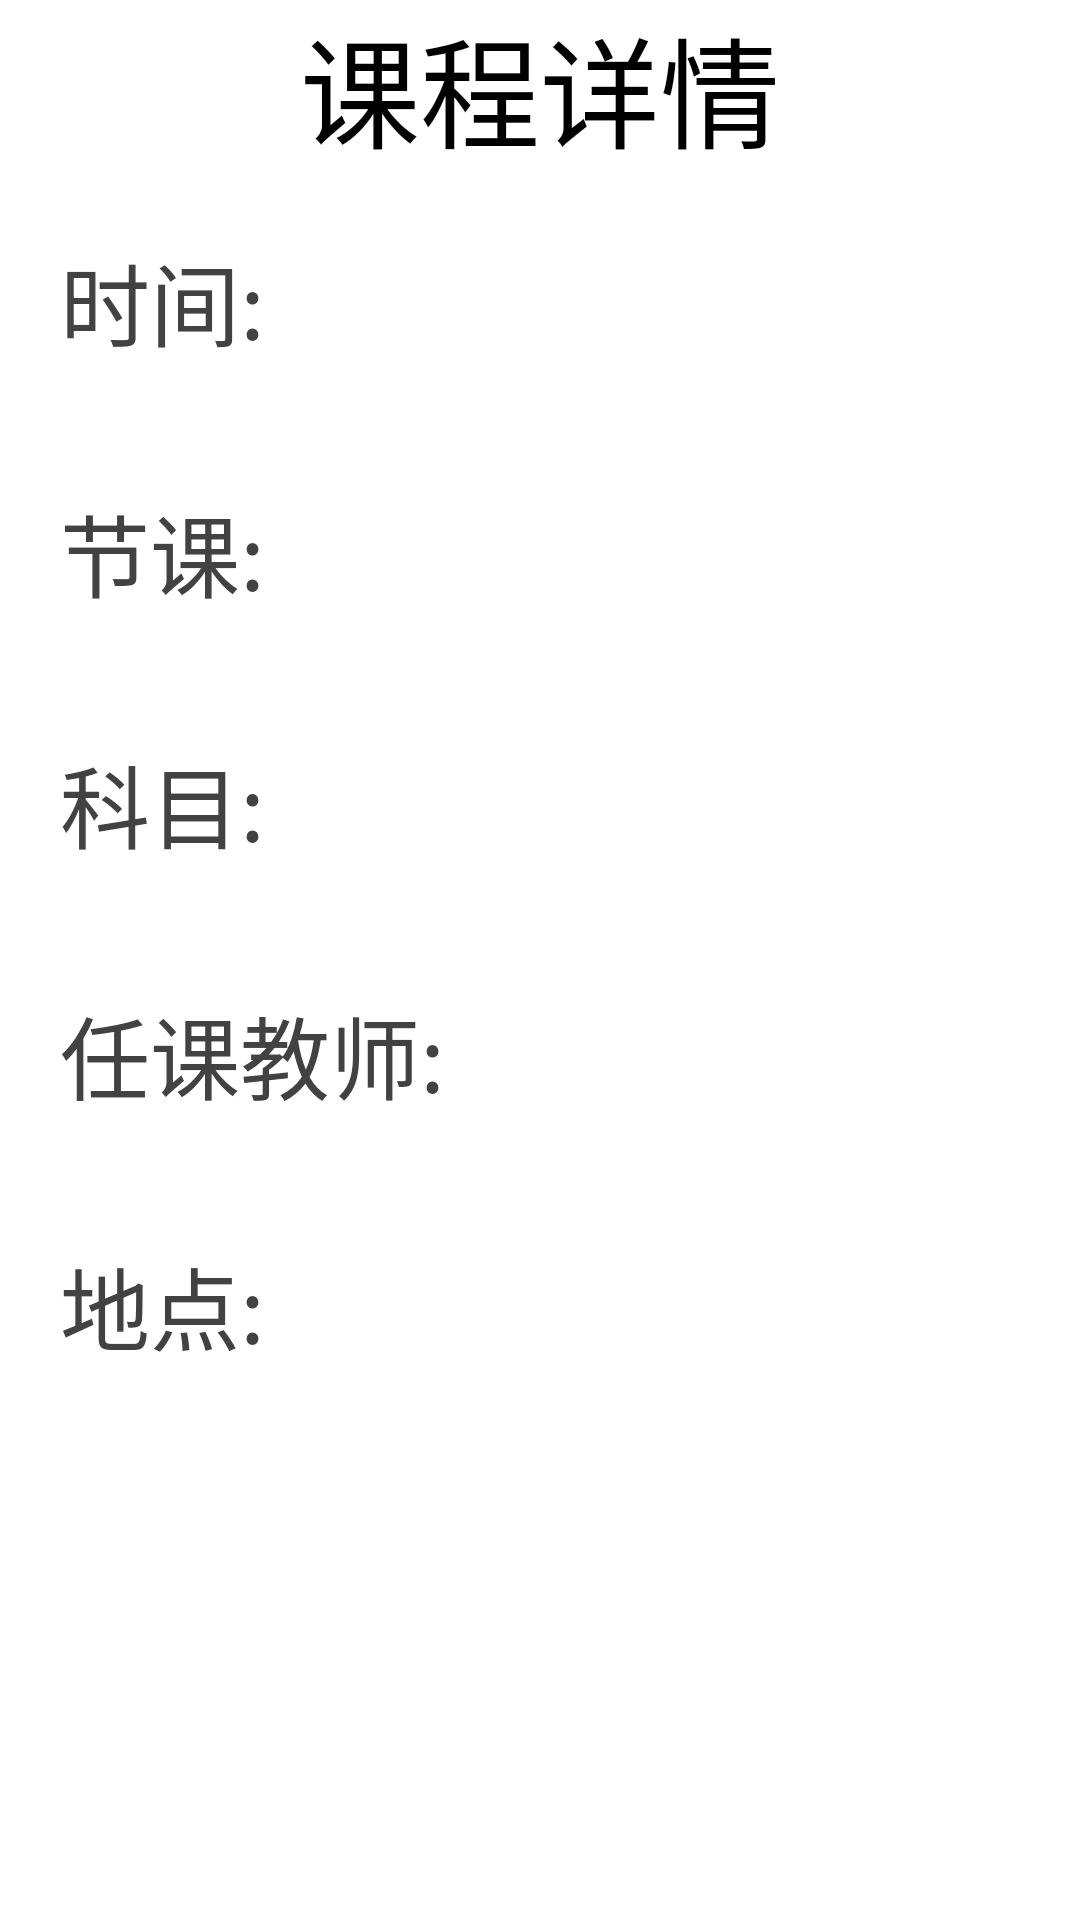

Android layout source for this screen:
<!-- AndroidManifest.xml: application theme Theme.Schedule -->
<!-- res/layout/activity_press.xml -->
<?xml version="1.0" encoding="utf-8"?>
<LinearLayout xmlns:android="http://schemas.android.com/apk/res/android"
    xmlns:app="http://schemas.android.com/apk/res-auto"
    xmlns:tools="http://schemas.android.com/tools"
    style="@style/MyModelSetting"
    android:layout_width="300dp"
    android:layout_height="500dp"
    android:background="#fff"
    android:orientation="vertical"
    tools:context=".DialogModal">
    <TextView
        android:layout_width="wrap_content"
        android:layout_height="wrap_content"
        android:text="课程详情"
        android:textSize="40dp"
        android:layout_gravity="center"
        android:textColor="@color/black"/>

    <LinearLayout
        android:layout_width="match_parent"
        android:layout_height="wrap_content"
        android:orientation="horizontal"
        android:layout_margin="10dp">
        <TextView
            android:layout_width="wrap_content"
            android:layout_height="wrap_content"
            android:text="时间:"
            android:textSize="30dp"
            android:textColor="@color/cardview_dark_background"
            android:layout_margin="10dp"/>

        <TextView
            android:id="@+id/time"
            android:layout_width="wrap_content"
            android:layout_height="wrap_content"
            android:text=""
            android:textSize="30dp"
            android:textColor="@color/cardview_dark_background"
            android:layout_margin="10dp"/>





    </LinearLayout>
    <LinearLayout
        android:layout_width="match_parent"
        android:layout_height="wrap_content"
        android:layout_margin="10dp"
        android:orientation="horizontal">
        <TextView
            android:layout_width="wrap_content"
            android:layout_height="wrap_content"
            android:text="节课:"
            android:textSize="30dp"
            android:textColor="@color/cardview_dark_background"
            android:layout_margin="10dp"/>

        <TextView
            android:id="@+id/clsNum"
            android:layout_width="wrap_content"
            android:layout_height="wrap_content"
            android:text=""
            android:textSize="30dp"
            android:textColor="@color/cardview_dark_background"
            android:layout_margin="10dp"/>




    </LinearLayout>

    <LinearLayout
        android:layout_width="match_parent"
        android:layout_height="wrap_content"
        android:layout_margin="10dp"
        android:orientation="horizontal">
        <TextView
            android:layout_width="wrap_content"
            android:layout_height="wrap_content"
            android:text="科目:"
            android:textSize="30dp"
            android:textColor="@color/cardview_dark_background"
            android:layout_margin="10dp"/>

        <TextView
            android:id="@+id/sub"
            android:layout_width="wrap_content"
            android:layout_height="wrap_content"
            android:text=""
            android:textSize="30dp"
            android:textColor="@color/cardview_dark_background"
            android:layout_margin="10dp"/>



    </LinearLayout>

    <LinearLayout
        android:layout_width="match_parent"
        android:layout_height="wrap_content"
        android:layout_margin="10dp"
        android:orientation="horizontal">
        <TextView
            android:layout_width="wrap_content"
            android:layout_height="wrap_content"
            android:text="任课教师:"
            android:textSize="30dp"
            android:textColor="@color/cardview_dark_background"
            android:layout_margin="10dp"/>

        <TextView
            android:id="@+id/teacher"
            android:layout_width="wrap_content"
            android:layout_height="wrap_content"
            android:text=""
            android:textSize="30sp"
            android:autoSizeMaxTextSize="30sp"
            android:autoSizeMinTextSize="5sp"
            android:autoSizeStepGranularity="1sp"
            android:textColor="@color/cardview_dark_background"
            android:layout_margin="10dp"/>

    </LinearLayout>

    <LinearLayout
        android:layout_width="match_parent"
        android:layout_height="wrap_content"
        android:layout_margin="10dp"
        android:orientation="horizontal">
        <TextView
            android:layout_width="wrap_content"
            android:layout_height="wrap_content"
            android:text="地点:"
            android:textSize="30dp"
            android:textColor="@color/cardview_dark_background"
            android:layout_margin="10dp"/>

        <TextView
            android:id="@+id/position"
            android:layout_width="wrap_content"
            android:layout_height="wrap_content"
            android:text=""
            android:textSize="30sp"
            android:autoSizeMaxTextSize="30sp"
            android:autoSizeMinTextSize="5sp"
            android:autoSizeStepGranularity="1sp"
            android:textColor="@color/cardview_dark_background"
            android:layout_margin="10dp"/>

    </LinearLayout>



</LinearLayout>
<!-- resources referenced by this layout -->
<resources>
  <color name="black">#FF000000</color>
  <style name="MyModelSetting" parent="Theme.AppCompat">
          
          <item name="android:windowBackground">@color/transparent</item>
          
          <item name="android:windowIsTranslucent">true</item>
          
  
          
  
          <item name="windowActionBar">true</item>
          <item name="windowNoTitle">false</item>
      </style>
  <style name="Theme.Schedule" parent="Base.Theme.Schedule" />
  <color name="transparent">#FFFFFFFF</color>
  <style name="Base.Theme.Schedule" parent="Theme.AppCompat.Light">
          
          
      </style>
</resources>
